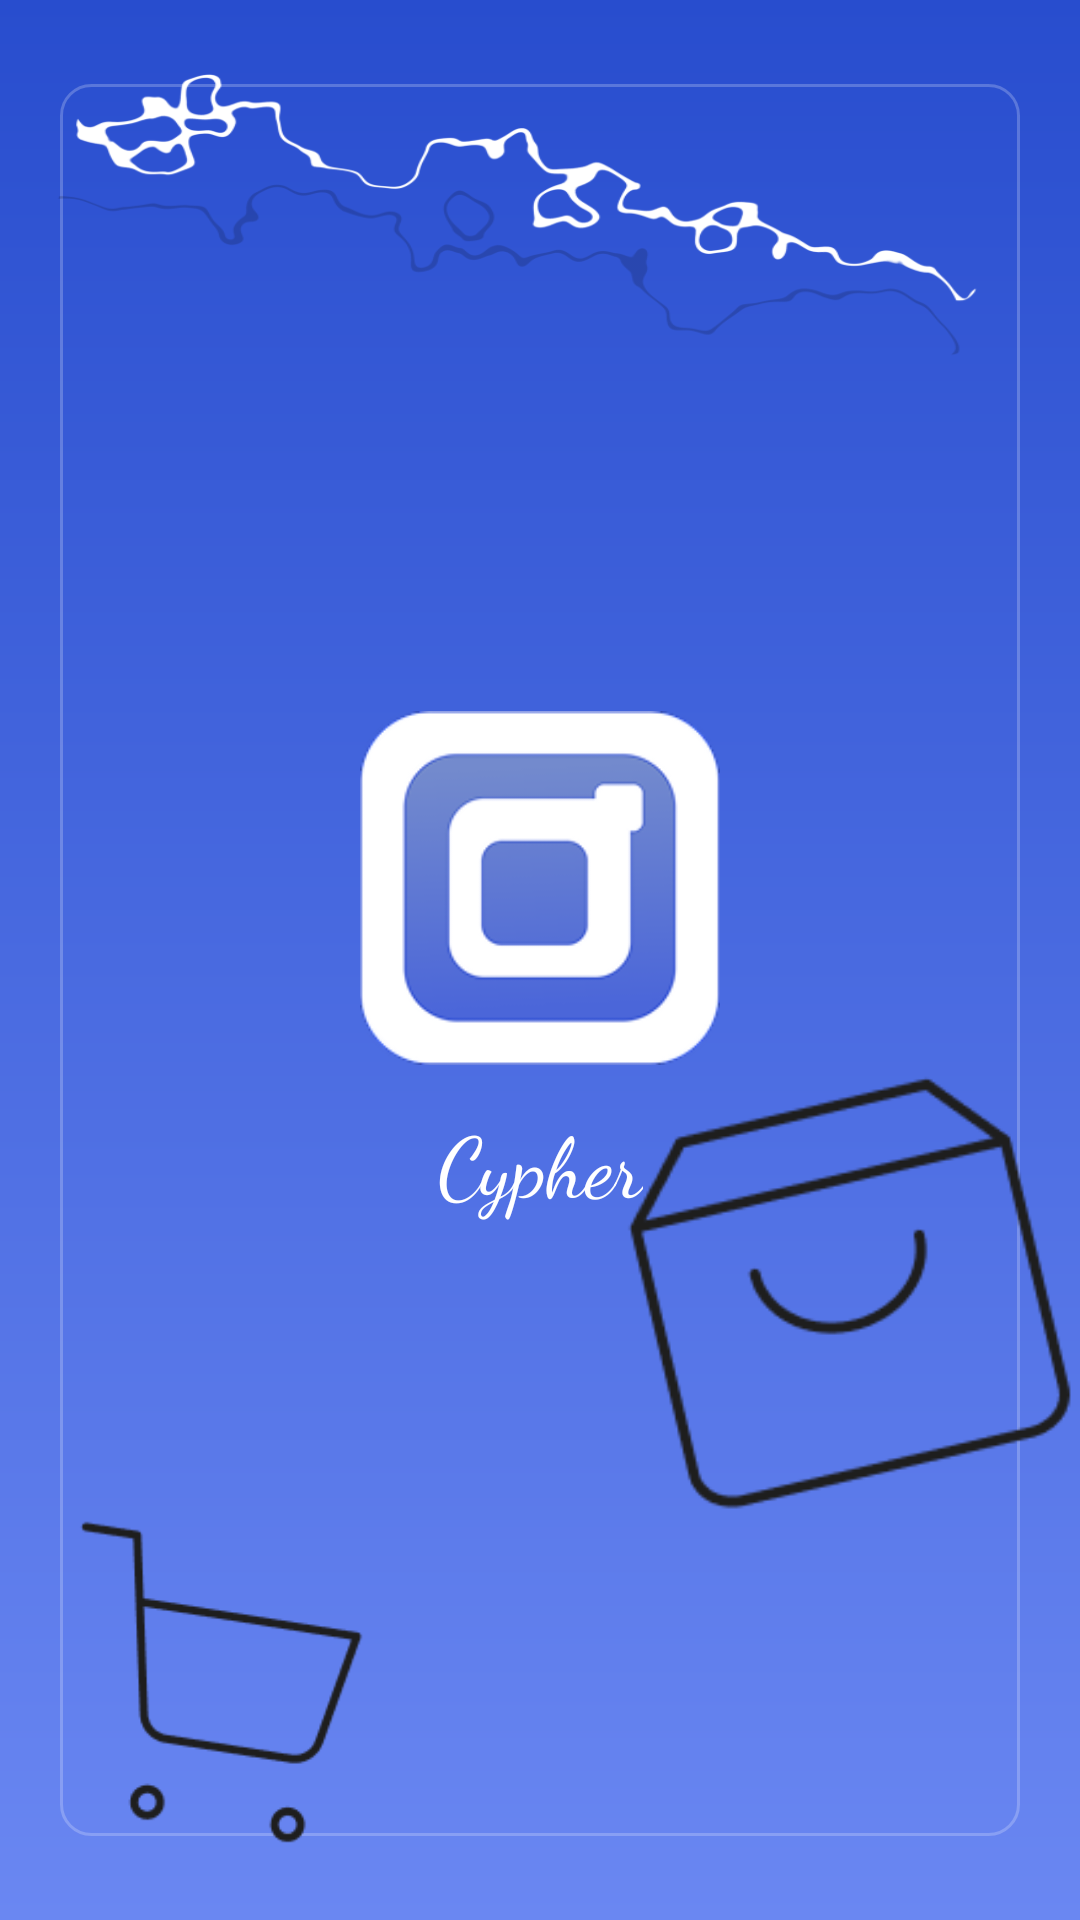

Reconstruct the res/layout file that produces this screen, plus the resources it refers to.
<!-- AndroidManifest.xml: application theme Theme.AppMobile -->
<!-- res/layout/activity_splash.xml -->
<?xml version="1.0" encoding="utf-8"?>
<androidx.constraintlayout.widget.ConstraintLayout xmlns:android="http://schemas.android.com/apk/res/android"
    xmlns:app="http://schemas.android.com/apk/res-auto"
    android:layout_width="match_parent"
    android:layout_height="match_parent"
    android:background="@drawable/bg_splash_gradient">



    <View
        android:id="@+id/border"
        android:layout_width="0dp"
        android:layout_height="0dp"
        android:layout_marginStart="20dp"
        android:layout_marginTop="28dp"
        android:layout_marginEnd="20dp"
        android:layout_marginBottom="28dp"
        android:background="@drawable/splash_border"
        app:layout_constraintBottom_toBottomOf="parent"
        app:layout_constraintEnd_toEndOf="parent"
        app:layout_constraintHorizontal_bias="0.0"
        app:layout_constraintStart_toStartOf="parent"
        app:layout_constraintTop_toTopOf="parent"
        app:layout_constraintVertical_bias="0.0" />


    <ImageView
        android:id="@+id/topWave"
        android:layout_width="0dp"
        android:layout_height="120dp"
        android:layout_marginTop="4dp"
        android:contentDescription="@null"
        android:scaleType="fitXY"
        android:src="@drawable/splash_top_wave"
        app:layout_constraintEnd_toEndOf="parent"
        app:layout_constraintHorizontal_bias="0.0"
        app:layout_constraintStart_toStartOf="parent"
        app:layout_constraintTop_toTopOf="parent" />

    <ImageView
        android:id="@+id/bagLeft"
        android:layout_width="120dp"
        android:layout_height="120dp"
        android:layout_marginStart="8dp"
        android:layout_marginBottom="16dp"
        android:contentDescription="@null"
        android:scaleType="fitCenter"
        android:src="@drawable/splash_bag_left"
        app:layout_constraintBottom_toBottomOf="parent"
        app:layout_constraintStart_toStartOf="parent" />

    <ImageView
        android:id="@+id/bagRight"
        android:layout_width="180dp"
        android:layout_height="180dp"
        android:src="@drawable/splash_bag_right"
        android:scaleType="centerCrop"
        android:contentDescription="@null"
        app:layout_constraintBottom_toBottomOf="parent"
        app:layout_constraintEnd_toEndOf="parent"
        android:layout_marginEnd="-12dp"
        android:layout_marginBottom="120dp"/>

    
    <ImageView
        android:id="@+id/logo"
        android:layout_width="120dp"
        android:layout_height="120dp"
        android:src="@drawable/logo_cypher_white"
        android:contentDescription="@string/app_name"
        app:layout_constraintTop_toTopOf="parent"
        app:layout_constraintBottom_toBottomOf="parent"
        app:layout_constraintStart_toStartOf="parent"
        app:layout_constraintEnd_toEndOf="parent"
        android:layout_marginBottom="48dp"/>

    
    <TextView
        android:id="@+id/appName"
        android:layout_width="wrap_content"
        android:layout_height="wrap_content"
        android:text="@string/app_title"
        android:textColor="@color/white"
        android:textSize="28sp"
        android:fontFamily="cursive"
        app:layout_constraintTop_toBottomOf="@id/logo"
        app:layout_constraintStart_toStartOf="parent"
        app:layout_constraintEnd_toEndOf="parent"
        android:layout_marginTop="12dp"/>

</androidx.constraintlayout.widget.ConstraintLayout>
<!-- resources referenced by this layout -->
<resources>
  <color name="white">#FFFFFFFF</color>
  <!-- drawable bg_splash_gradient (drawable) -->
  <?xml version="1.0" encoding="utf-8"?>
  <shape xmlns:android="http://schemas.android.com/apk/res/android">
      <gradient
          android:type="linear"
          android:startColor="#284DCE"
          android:endColor="#6A87F2"
          android:angle="270"/>
  </shape>
  <!-- drawable logo_cypher_white: png bitmap (drawable, 9236 bytes) -->
  <!-- drawable splash_bag_left: png bitmap (drawable, 3150 bytes) -->
  <!-- drawable splash_bag_right: png bitmap (drawable, 4888 bytes) -->
  <!-- drawable splash_border (drawable) -->
  <?xml version="1.0" encoding="utf-8"?>
  <shape xmlns:android="http://schemas.android.com/apk/res/android">
      <solid android:color="@android:color/transparent"/>
      <stroke android:width="1dp" android:color="#38FFFFFF"/> 
      <corners android:radius="10dp"/>
  </shape>
  <!-- drawable splash_top_wave: png bitmap (drawable, 29072 bytes) -->
  <string name="app_name">Cypher</string>
  <string name="app_title">Cypher</string>
</resources>
